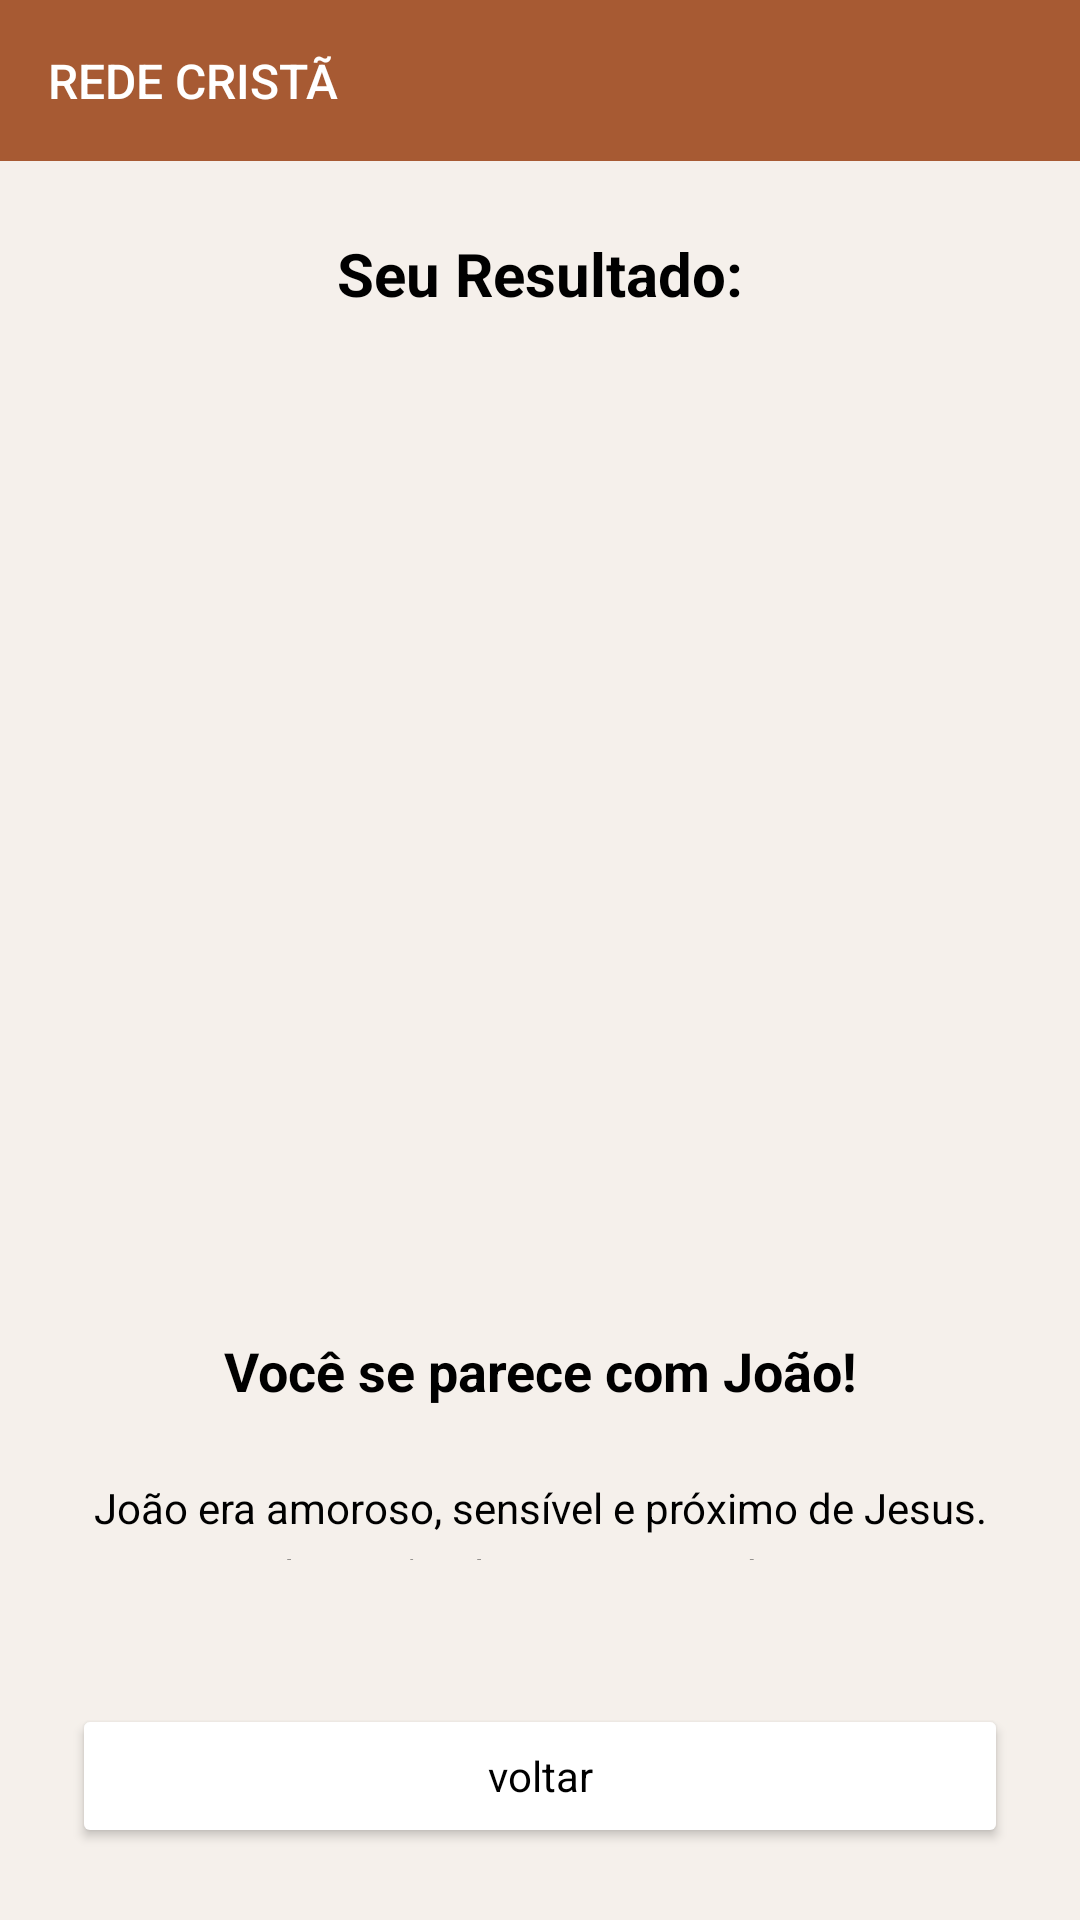

Here is an Android app screen rendered from its layout file. Give the layout XML and the strings, colors and styles it references.
<!-- AndroidManifest.xml: application theme Theme.TelaInicial -->
<!-- res/layout/activity_joao.xml -->
<?xml version="1.0" encoding="utf-8"?>
<LinearLayout xmlns:android="http://schemas.android.com/apk/res/android"
    android:id="@+id/main"
    android:layout_width="match_parent"
    android:layout_height="match_parent"
    android:background="#F5F0EB"
    android:orientation="vertical">


    <LinearLayout
        android:layout_width="match_parent"
        android:layout_height="wrap_content"
        android:orientation="horizontal"
        android:gravity="center_vertical"
        android:background="#A75A33"
        android:padding="16dp">

        <TextView
            android:layout_width="wrap_content"
            android:layout_height="wrap_content"
            android:text="REDE CRISTÃ"
            android:textColor="#FFFFFF"
            android:textSize="16sp"
            android:fontFamily="sans-serif-medium" />
    </LinearLayout>


    <LinearLayout
        android:layout_width="match_parent"
        android:layout_height="0dp"
        android:layout_weight="1"
        android:orientation="vertical"
        android:gravity="center"
        android:padding="24dp">


        <TextView
            android:layout_width="wrap_content"
            android:layout_height="wrap_content"
            android:layout_marginBottom="16dp"
            android:fontFamily="sans-serif"
            android:text="Seu Resultado:"
            android:textColor="#000000"
            android:textSize="20sp"
            android:textStyle="bold" />


        <ImageView
            android:id="@+id/imgResultado"
            android:layout_width="220dp"
            android:layout_height="300dp"
            android:src="@drawable/joao"
            android:scaleType="fitCenter"
            android:layout_marginBottom="24dp"
            android:background="@android:color/transparent" />


        <TextView
            android:layout_width="wrap_content"
            android:layout_height="wrap_content"
            android:text="Você se parece com João!"
            android:textSize="18sp"
            android:textColor="#000000"
            android:fontFamily="sans-serif"
            android:textStyle="bold"
            android:gravity="center"
            android:layout_marginBottom="24dp" />


        <TextView
            android:layout_width="match_parent"
            android:layout_height="wrap_content"
            android:text="João era amoroso, sensível e próximo de Jesus. Como ele, você valoriza a amizade, tem um coração cheio de compaixão e busca viver em intimidade com Deus."
            android:textSize="14sp"
            android:textColor="#000000"
            android:fontFamily="sans-serif"
            android:gravity="center"
            android:lineSpacingExtra="6dp" />
    </LinearLayout>


    <Button
        android:id="@+id/btnVoltarResultado"
        android:layout_width="match_parent"
        android:layout_height="wrap_content"
        android:text="voltar"
        android:textAllCaps="false"
        android:fontFamily="sans-serif"
        android:textColor="#000000"
        android:backgroundTint="#FFFFFF"
        android:elevation="2dp"
        android:layout_margin="24dp" />
</LinearLayout>
<!-- resources referenced by this layout -->
<resources>
  <style name="Theme.TelaInicial" parent="Base.Theme.TelaInicial" />
  <style name="Base.Theme.TelaInicial" parent="Theme.Material3.DayNight.NoActionBar">
          
          
      </style>
</resources>
